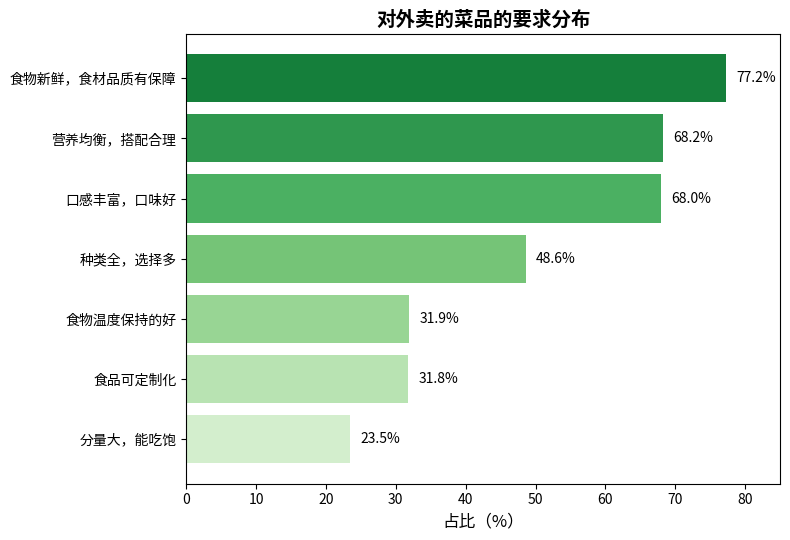

Source code (Python):
import matplotlib.pyplot as plt

# 图表4：对外卖的菜品的要求分布
labels = [
    "食物新鲜，食材品质有保障",
    "营养均衡，搭配合理",
    "口感丰富，口味好",
    "种类全，选择多",
    "食物温度保持的好",
    "食品可定制化",
    "分量大，能吃饱"
]
values = [77.2, 68.2, 68.0, 48.6, 31.9, 31.8, 23.5]

colors = plt.cm.Greens_r([0.2 + i*0.1 for i in range(len(values))])

fig, ax = plt.subplots(figsize=(8, 5.5))
bars = ax.barh(labels, values, color=colors)

# 添加数值标签
for bar in bars:
    width = bar.get_width()
    ax.text(width + 1.5, bar.get_y() + bar.get_height()/2,
            f'{width:.1f}%', va='center', fontsize=10)

# 图表设置
ax.set_xlim(0, 85)
ax.set_xlabel("占比（%）", fontsize=12)
ax.set_title("对外卖的菜品的要求分布", fontsize=14, weight='bold')
plt.gca().invert_yaxis()  # 反转 y 轴使最大值在上方

# 数据来源

plt.tight_layout()
plt.show()
